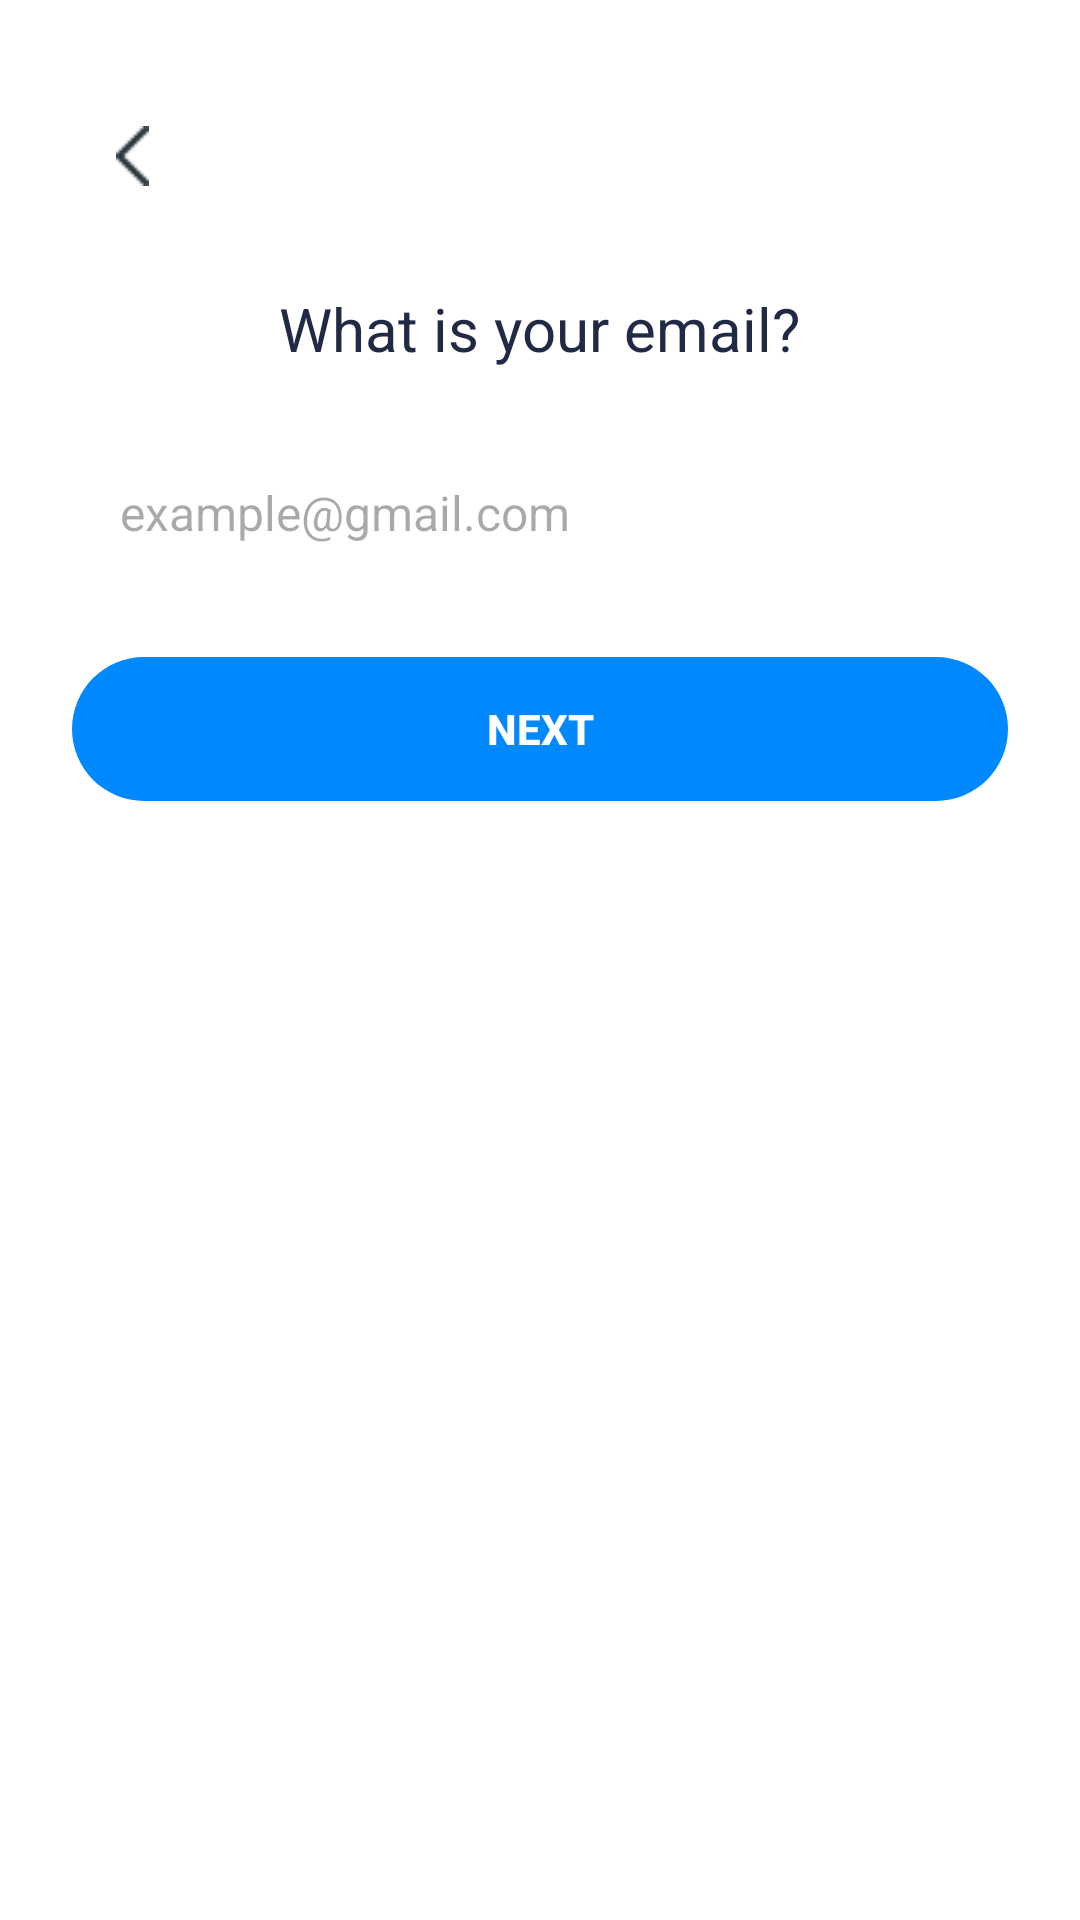

Reconstruct the res/layout file that produces this screen, plus the resources it refers to.
<!-- AndroidManifest.xml: application theme Theme.BahasaKu -->
<!-- res/layout/activity_register_email.xml -->
<?xml version="1.0" encoding="utf-8"?>
<RelativeLayout xmlns:android="http://schemas.android.com/apk/res/android"
    android:background="#FFFFFF"
    android:layout_width="match_parent"
    android:layout_height="match_parent"
    android:padding="24dp">

    
    <ImageButton
        android:id="@+id/button_back"
        android:layout_width="40dp"
        android:layout_height="40dp"
        android:background="?attr/selectableItemBackgroundBorderless"
        android:contentDescription="Back"
        android:src="@drawable/ic_arrow_back"
    android:layout_alignParentStart="true"
    android:layout_alignParentTop="true"
    android:elevation="4dp"
    android:padding="8dp"
    android:layout_marginTop="8dp" />

    
    <TextView
        android:id="@+id/text_title"
        android:layout_width="wrap_content"
        android:layout_height="wrap_content"
        android:text="What is your email?"
        android:textStyle="normal"
        android:textSize="20sp"
        android:textColor="#202A44"
        android:layout_centerHorizontal="true"
        android:layout_marginTop="72dp"/>

    
    <EditText
        android:id="@+id/input_email"
        android:layout_width="match_parent"
        android:layout_height="48dp"
        android:layout_below="@id/text_title"
        android:layout_marginTop="24dp"
        android:background="@drawable/input_email_background"
        android:hint="example@gmail.com"
        android:inputType="textEmailAddress"
        android:paddingStart="16dp"
        android:paddingEnd="16dp"
        android:textColor="#000000"
        android:textSize="16sp"
        android:maxLines="1"
        android:importantForAutofill="yes" />

    
    <TextView
        android:id="@+id/text_error_email"
        android:layout_width="match_parent"
        android:layout_height="wrap_content"
        android:textColor="#FF0000"
        android:textSize="12sp"
        android:layout_below="@id/input_email"
        android:layout_marginTop="4dp"
        android:visibility="gone"
        android:text="Please enter a valid Gmail address." />

    
    <Button
        android:id="@+id/button_next"
        android:layout_width="match_parent"
        android:layout_height="48dp"
        android:layout_below="@id/text_error_email"
        android:layout_marginTop="24dp"
        android:text="Next"
        android:textColor="#FFFFFF"
        android:backgroundTint="#0088FF"
        android:textStyle="bold"
        android:background="@drawable/btn_rounded_blue"
        android:enabled="false" />
</RelativeLayout>
<!-- resources referenced by this layout -->
<resources>
  <!-- drawable btn_rounded_blue (drawable) -->
  <shape xmlns:android="http://schemas.android.com/apk/res/android" android:shape="rectangle">
      <solid android:color="#0088FF" />
      <corners android:radius="24dp" />
  </shape>
  <!-- drawable ic_arrow_back: png bitmap (drawable, 249 bytes) -->
  <style name="Theme.BahasaKu" parent="Base.Theme.BahasaKu" />
  <style name="Base.Theme.BahasaKu" parent="Theme.Material3.DayNight.NoActionBar">
          
          
      </style>
</resources>
